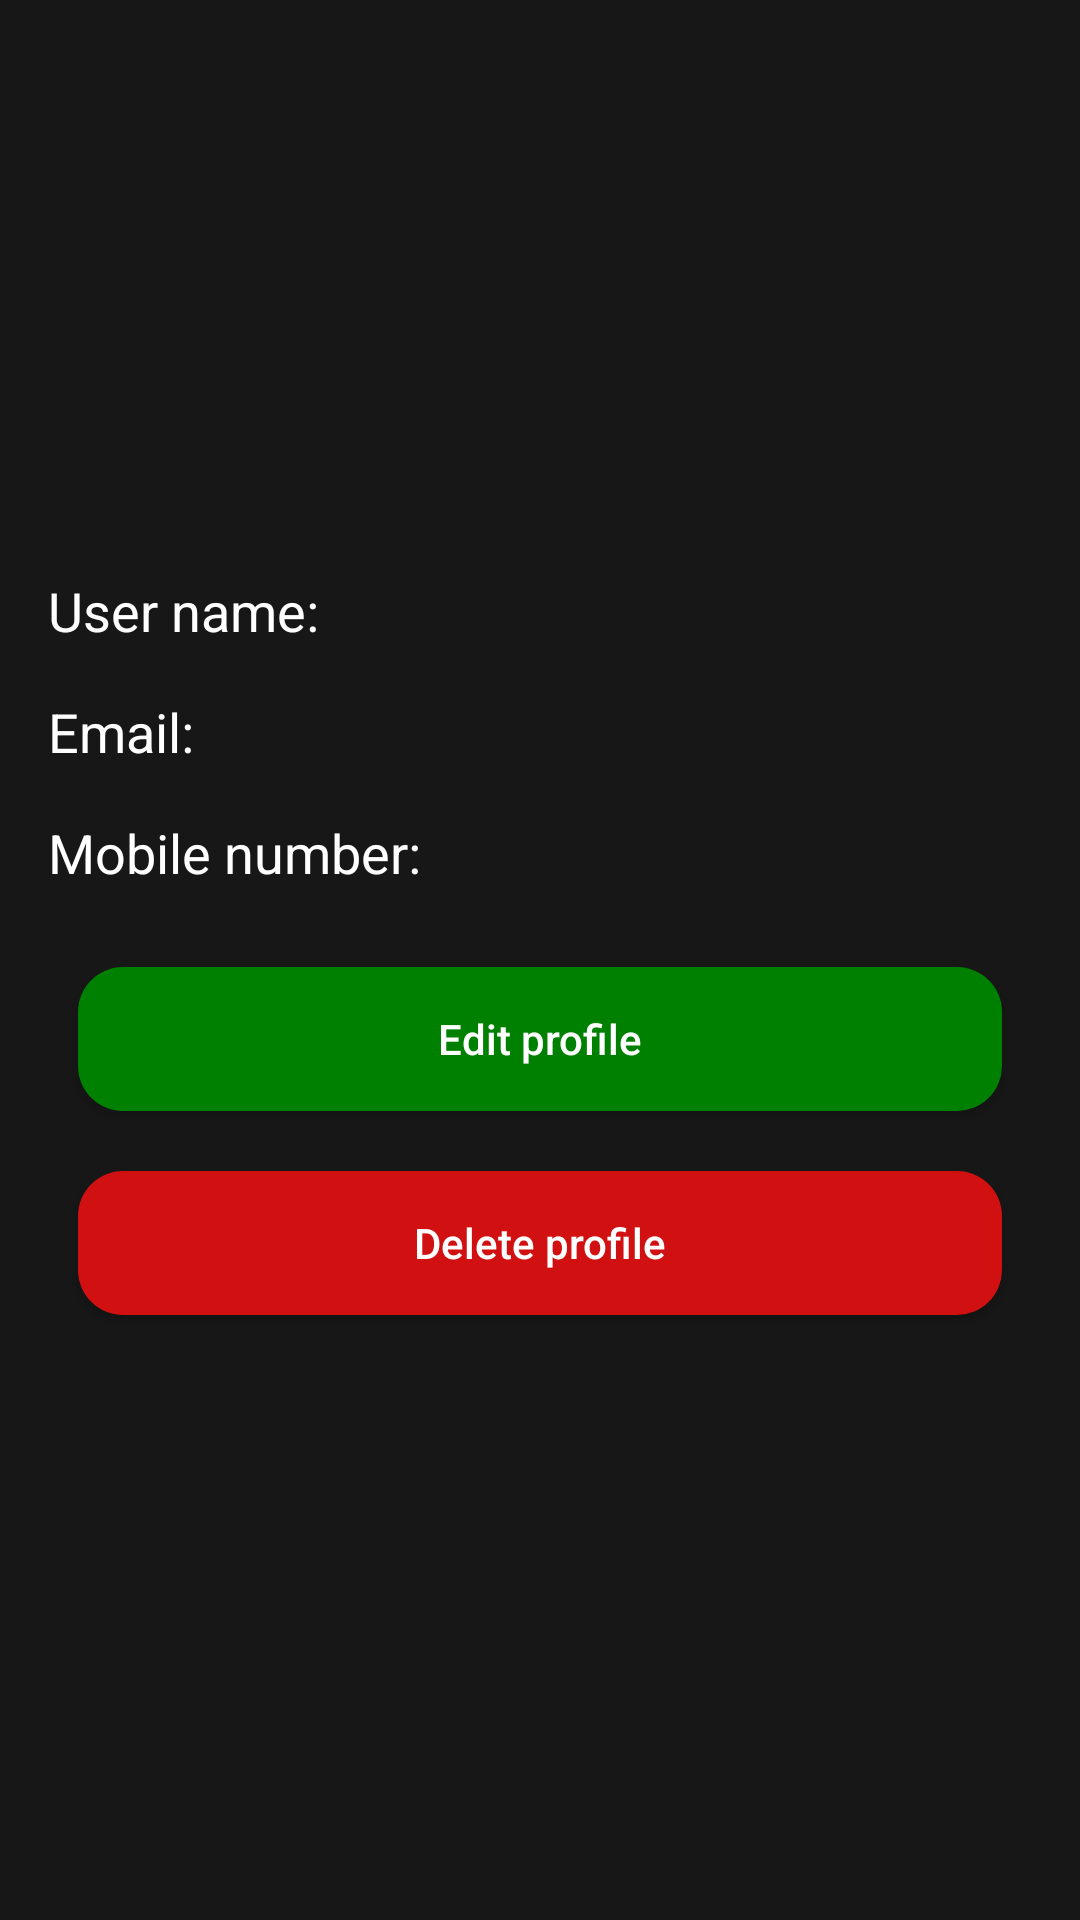

Android layout source for this screen:
<!-- AndroidManifest.xml: application theme AppTheme -->
<!-- res/layout/activity_profile.xml -->
<?xml version="1.0" encoding="utf-8"?>
<LinearLayout xmlns:android="http://schemas.android.com/apk/res/android"
    xmlns:tools="http://schemas.android.com/tools"
    tools:context=".ProfileActivity"
    android:orientation="vertical"
    android:layout_width="match_parent"
    android:layout_height="match_parent"
    android:gravity="center"
    android:paddingBottom="@dimen/activity_vertical_margin"
    android:paddingTop="@dimen/activity_vertical_margin"
    android:paddingRight="@dimen/activity_horizontal_margin"
    android:paddingLeft="@dimen/activity_horizontal_margin" >

    <LinearLayout
        android:paddingBottom="@dimen/activity_vertical_margin"
        android:orientation="horizontal"
        android:layout_width="match_parent"
        android:layout_height="wrap_content">

        <TextView
            android:textColor="@color/header_main_text_color"
            android:textSize="@dimen/text_size"
            android:text="@string/user_name"
            android:layout_width="wrap_content"
            android:layout_height="wrap_content" />

        <TextView
            android:textColor="@color/header_main_text_color"
            android:paddingStart="@dimen/button_margin"
            android:paddingEnd="@dimen/button_margin"
            android:textSize="@dimen/text_size"
            android:id="@+id/userNameTextView"
            android:layout_width="wrap_content"
            android:layout_height="wrap_content" />

    </LinearLayout>

    <LinearLayout
        android:paddingBottom="@dimen/activity_vertical_margin"
        android:orientation="horizontal"
        android:layout_width="match_parent"
        android:layout_height="wrap_content">

        <TextView
            android:textColor="@color/header_main_text_color"
            android:textSize="@dimen/text_size"
            android:text="@string/email"
            android:layout_width="wrap_content"
            android:layout_height="wrap_content" />

        <TextView
            android:textColor="@color/header_main_text_color"
            android:paddingStart="@dimen/button_margin"
            android:paddingEnd="@dimen/button_margin"
            android:textSize="@dimen/text_size"
            android:id="@+id/emailTextView"
            android:layout_width="wrap_content"
            android:layout_height="wrap_content" />

    </LinearLayout>

    <LinearLayout
        android:paddingBottom="@dimen/activity_vertical_margin"
        android:orientation="horizontal"
        android:layout_width="match_parent"
        android:layout_height="wrap_content">

        <TextView
            android:textColor="@color/header_main_text_color"
            android:textSize="@dimen/text_size"
            android:text="@string/mobile_number"
            android:layout_width="wrap_content"
            android:layout_height="wrap_content" />

        <TextView
            android:textColor="@color/header_main_text_color"
            android:paddingStart="@dimen/button_margin"
            android:paddingEnd="@dimen/button_margin"
            android:textSize="@dimen/text_size"
            android:id="@+id/mobileNumberTextView"
            android:layout_width="wrap_content"
            android:layout_height="wrap_content" />

    </LinearLayout>

    <Button
        android:layout_margin="@dimen/button_margin"
        android:text="@string/edit_profile"
        android:onClick="editProfile"
        android:background="@drawable/shape_log_in_button"
        android:layout_width="match_parent"
        android:layout_height="wrap_content"
        android:textAllCaps="false" />

    <Button
        android:layout_margin="@dimen/button_margin"
        android:text="@string/delete_user"
        android:onClick="deleteProfile"
        android:background="@drawable/shape_cancel_button"
        android:layout_width="match_parent"
        android:layout_height="wrap_content"
        android:textAllCaps="false" />

</LinearLayout>
<!-- resources referenced by this layout -->
<resources>
  <color name="header_main_text_color">#FFFFFF</color>
  <dimen name="activity_horizontal_margin">16dp</dimen>
  <dimen name="activity_vertical_margin">16dp</dimen>
  <dimen name="button_margin">10dp</dimen>
  <dimen name="text_size">18sp</dimen>
  <!-- drawable shape_cancel_button (drawable) -->
  <?xml version="1.0" encoding="utf-8"?>
  <shape xmlns:android="http://schemas.android.com/apk/res/android">
      <solid android:color="@color/cancel"/>
      <corners android:radius="15dip"/>
      <padding android:left="0dip" android:top="0dip" android:right="0dip" android:bottom="0dip" />
  </shape>
  <!-- drawable shape_log_in_button (drawable) -->
  <?xml version="1.0" encoding="utf-8"?>
  <shape xmlns:android="http://schemas.android.com/apk/res/android">
      <solid android:color="@color/ok"/>
      <corners android:radius="15dip"/>
      <padding android:left="0dip" android:top="0dip" android:right="0dip" android:bottom="0dip" />
  </shape>
  <string name="delete_user">Delete profile</string>
  <string name="edit_profile">Edit profile</string>
  <string name="email">Email:</string>
  <string name="mobile_number">Mobile number:</string>
  <string name="user_name">User name:</string>
  <style name="AppTheme" parent="Theme.AppCompat">
          
          <item name="android:background">#171718</item>
  
          
          <item name="colorPrimary">#000000</item>
          <item name="colorPrimaryDark">#000000</item> 
  
          <item name="colorControlNormal">#000000</item> 
          
  
          
          
  
          
          
      </style>
  <color name="cancel">#D11111</color>
  <color name="ok">#008000</color>
</resources>
